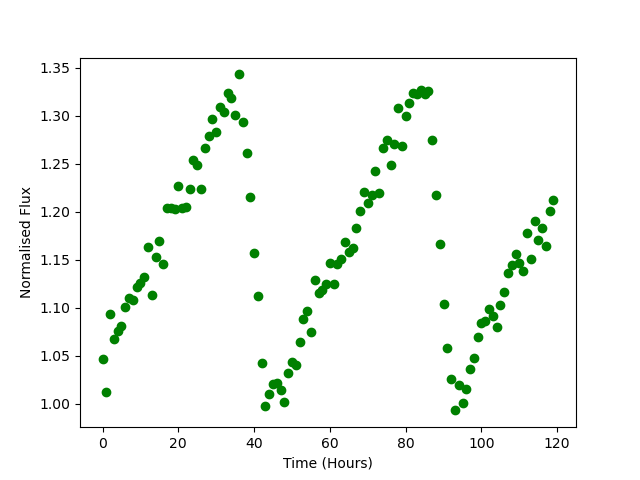

The file beside this chart, header and first rows:
Time, Flux
0.0, 1.047
1.0, 1.012
2.0, 1.094
3.0, 1.068
4.0, 1.076
5.0, 1.081
6.0, 1.101
7.0, 1.11
8.0, 1.108
9.0, 1.121
10.0, 1.126
11.0, 1.132
12.0, 1.164
13.0, 1.114
14.0, 1.153
15.0, 1.169
16.0, 1.146
17.0, 1.204
18.0, 1.204
19.0, 1.202
20.0, 1.226
21.0, 1.204
22.0, 1.205
23.0, 1.224
24.0, 1.254
25.0, 1.249
26.0, 1.224
27.0, 1.266
28.0, 1.279
29.0, 1.297
30.0, 1.283
31.0, 1.309
32.0, 1.304
33.0, 1.324
34.0, 1.318
35.0, 1.301
36.0, 1.343
37.0, 1.294
38.0, 1.261
39.0, 1.216
40.0, 1.157
41.0, 1.112
42.0, 1.042
43.0, 0.9975
44.0, 1.01
45.0, 1.02
46.0, 1.022
47.0, 1.014
48.0, 1.002
49.0, 1.032
50.0, 1.043
51.0, 1.04
52.0, 1.064
53.0, 1.089
54.0, 1.096
55.0, 1.075
56.0, 1.129
57.0, 1.116
58.0, 1.119
59.0, 1.125
... 60 more rows
